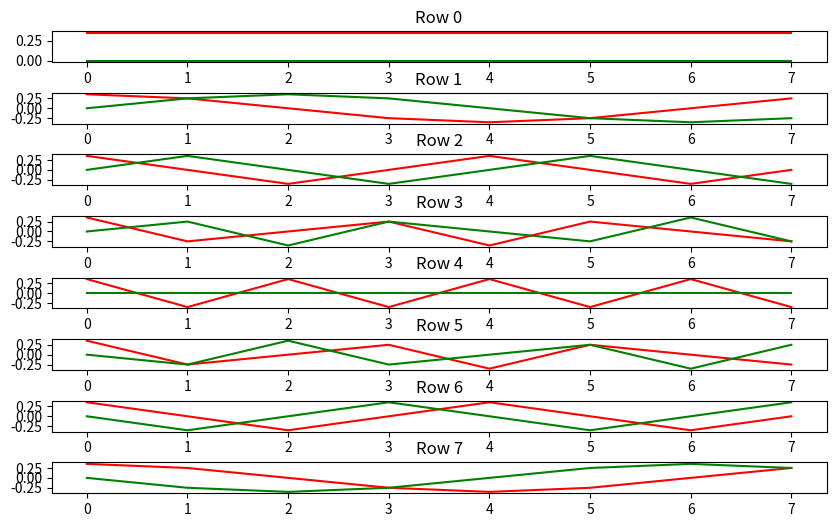
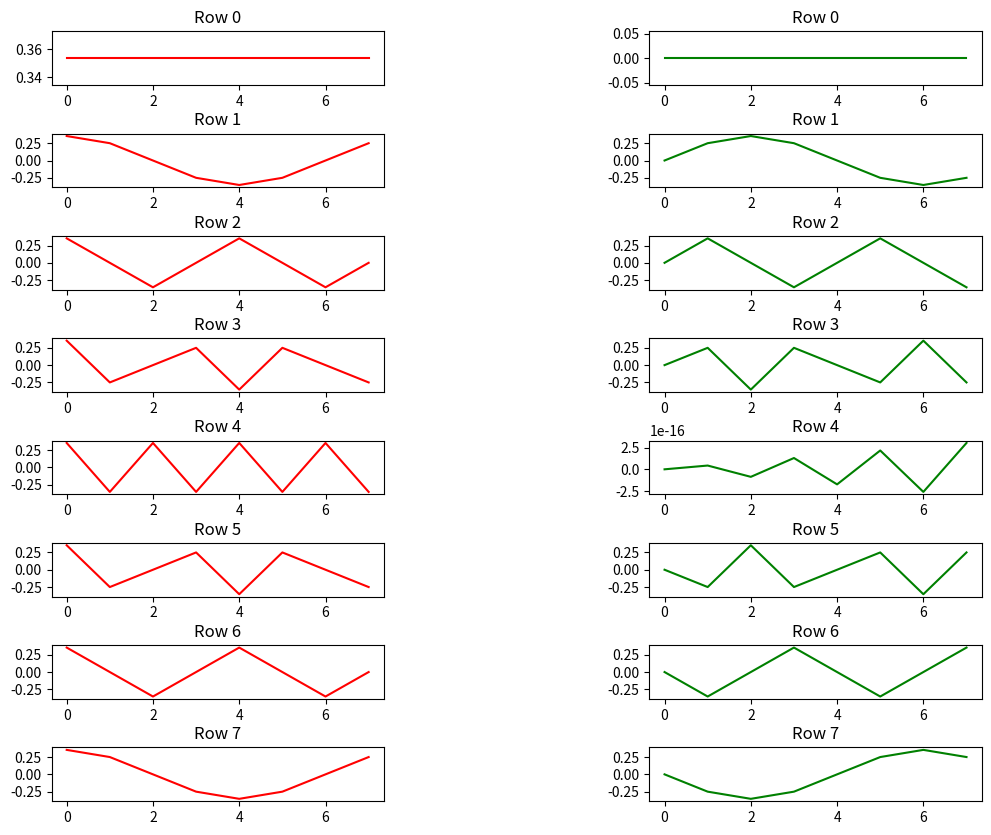

Recreate these plots in Python, in order.
import math
import matplotlib.pyplot as plt
import numpy as np

N = 8
matrix = [[0 for i in range(N)] for x in range(N)]

for x in range(N):
    for y in range(N):
        matrix[x][y] = (1 / np.sqrt(N)) * math.e**(2j * np.pi * x * y / N)

fig, axs = plt.subplots(8, figsize = (10, 6))
for x in range(N):
    real = [matrix[x][y].real for y in range(N)]
    img = [matrix[x][y].imag for y in range(N)]

    axs[x].plot(real, label='Real', color='red')
    axs[x].plot(img, label='Imaginary', color='green')
    axs[x].set_title(f'Row {x}')
plt.subplots_adjust(wspace=1.0, hspace=1.0)
plt.savefig("L3_1.pdf", format="pdf", bbox_inches="tight")
plt.savefig("L3_1.png", format="png", bbox_inches="tight")
plt.show()

fig, axs = plt.subplots(8, 2, figsize = (12, 10))
for x in range(N):
    real = [matrix[x][y].real for y in range(N)]
    img = [matrix[x][y].imag for y in range(N)]
    axs[x, 0].plot(real, label='Real', color='red')
    axs[x, 1].plot(img, label='Imaginary', color='green')
    axs[x, 0].set_title(f'Row {x}')
    axs[x, 1].set_title(f'Row {x}')

plt.subplots_adjust(wspace=0.8, hspace=0.9)
plt.show()

matrix = np.array(matrix)
matrix_h = np.conj(matrix.T)
result = np.dot(matrix_h, matrix)
if np.allclose(result, np.identity(N)):
    print("The Fourier matrix is orthogonal (np.allclose).")
else:
    print("The Fourier matrix is not orthogonal (np.allclose).")

identity = np.identity(matrix.shape[0])
difference_norm = np.linalg.norm(result - identity)
tolerance = 1e-10
is_unitary = difference_norm < tolerance

if is_unitary:
    print("The Fourier matrix is orthogonal (np.linalg.norm).")
else:
    print("The Fourier matrix is not orthogonal (np.linalg.norm).")